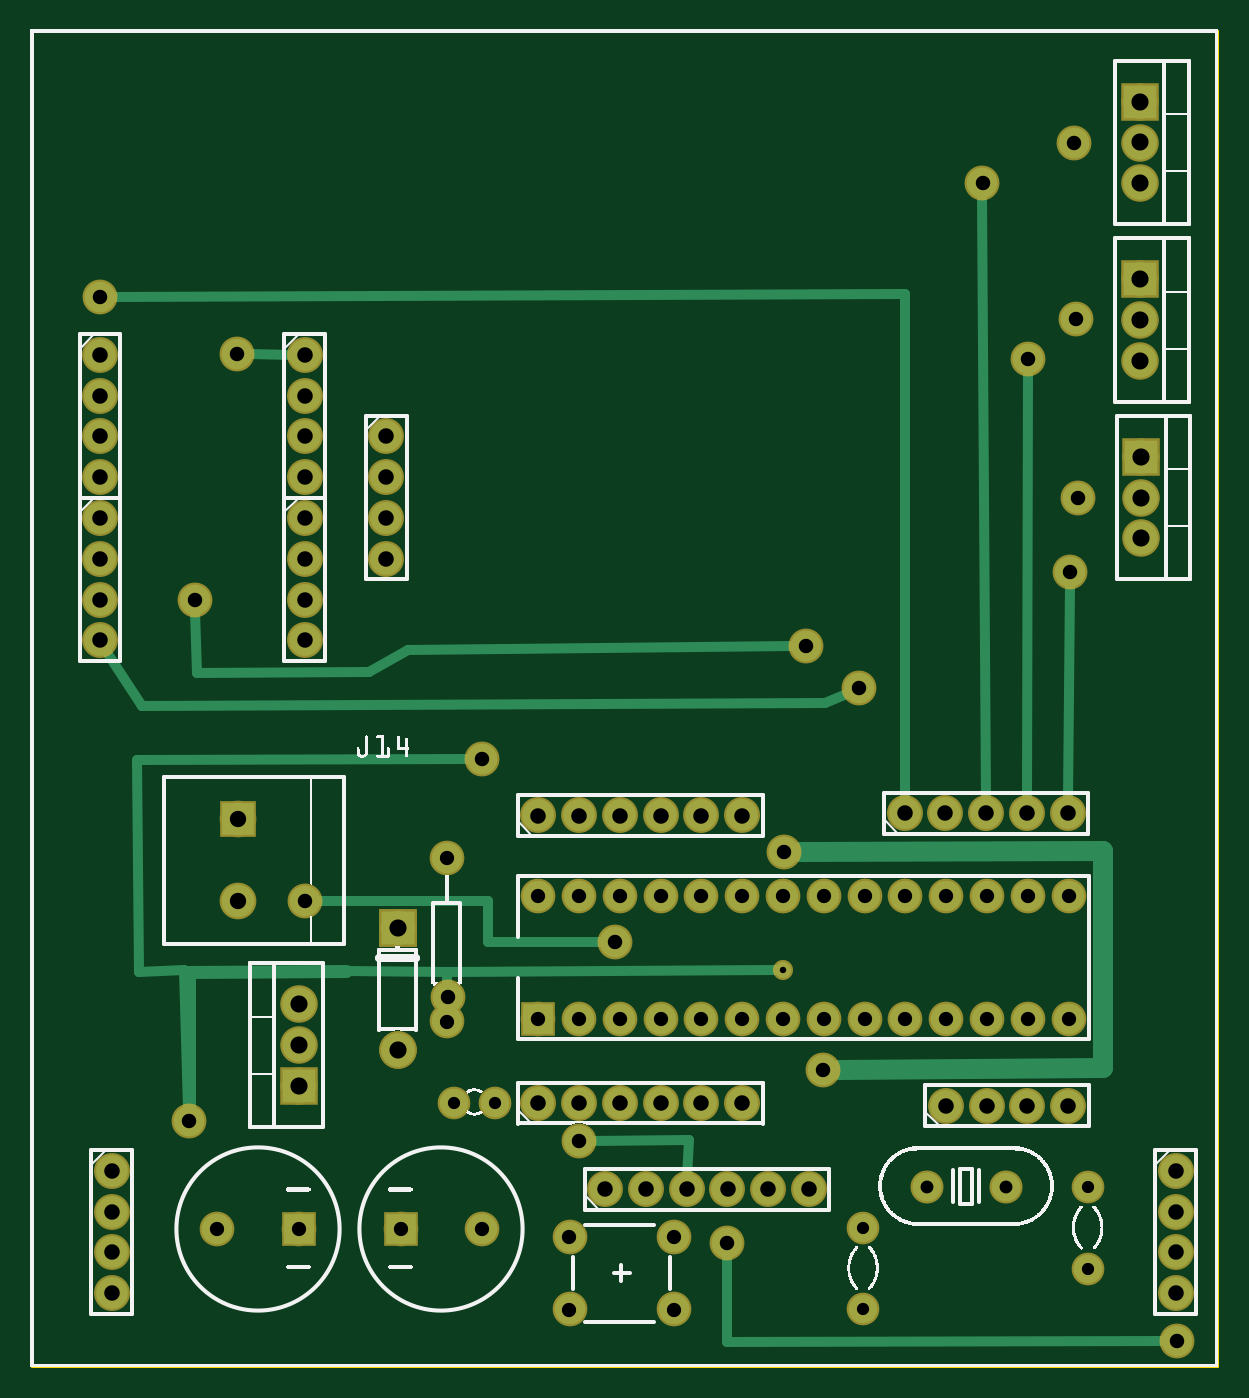
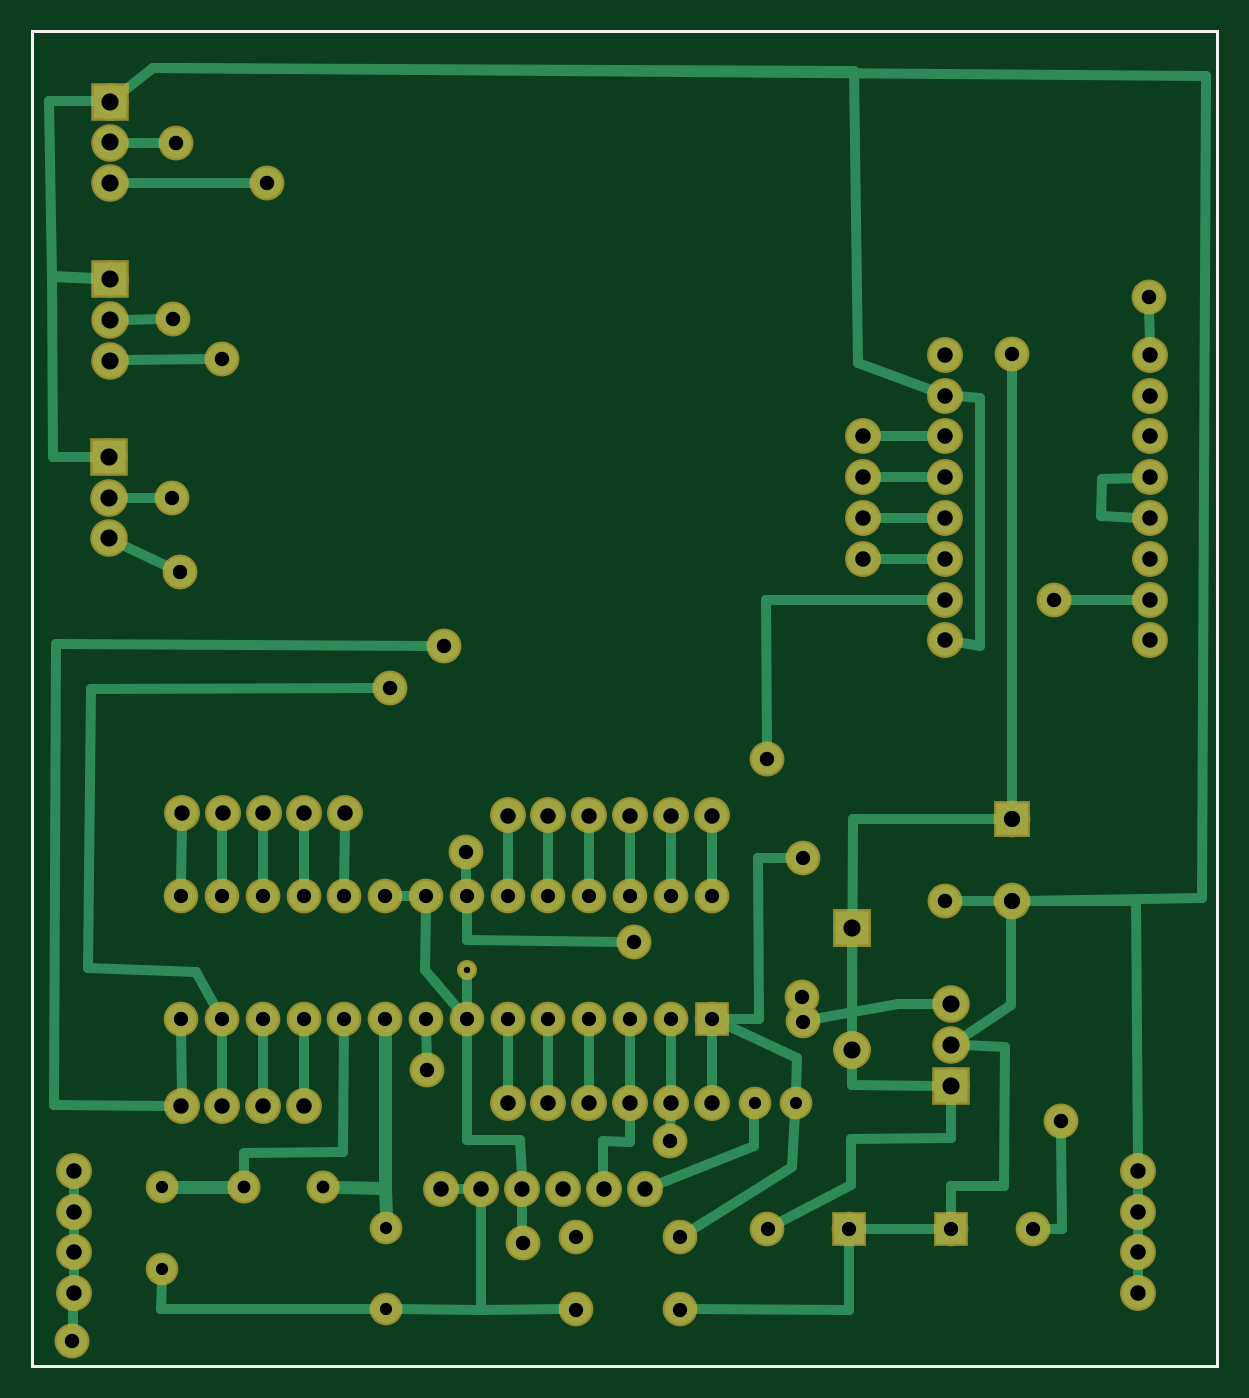
Circuit board: 8 layer files. Board 73.8 x 83.1 mm.
- outline: bblowpolylights_contour.gm1 (370 bytes)
- bottom_copper: bblowpolylights_copperBottom.gbl (7079 bytes)
- top_copper: bblowpolylights_copperTop.gtl (3993 bytes)
- drill: bblowpolylights_drill.txt (2345 bytes)
- bottom_mask: bblowpolylights_maskBottom.gbs (2783 bytes)
- top_mask: bblowpolylights_maskTop.gts (2791 bytes)
- bottom_silk: bblowpolylights_silkBottom.gbo (360 bytes)
- top_silk: bblowpolylights_silkTop.gto (232148 bytes)

=== outline: bblowpolylights_contour.gm1 ===
G04 MADE WITH FRITZING*
G04 WWW.FRITZING.ORG*
G04 DOUBLE SIDED*
G04 HOLES PLATED*
G04 CONTOUR ON CENTER OF CONTOUR VECTOR*
%ASAXBY*%
%FSLAX23Y23*%
%MOIN*%
%OFA0B0*%
%SFA1.0B1.0*%
%ADD10R,2.912540X3.278500*%
%ADD11C,0.008000*%
%ADD10C,0.008*%
%LNCONTOUR*%
G90*
G70*
G54D10*
G54D11*
X4Y3275D02*
X2909Y3275D01*
X2909Y4D01*
X4Y4D01*
X4Y3275D01*
D02*
G04 End of contour*
M02*
=== bottom_copper: bblowpolylights_copperBottom.gbl (7079 bytes, source omitted) ===
=== top_copper: bblowpolylights_copperTop.gtl ===
G04 MADE WITH FRITZING*
G04 WWW.FRITZING.ORG*
G04 DOUBLE SIDED*
G04 HOLES PLATED*
G04 CONTOUR ON CENTER OF CONTOUR VECTOR*
%ASAXBY*%
%FSLAX23Y23*%
%MOIN*%
%OFA0B0*%
%SFA1.0B1.0*%
%ADD10C,0.082000*%
%ADD11C,0.075433*%
%ADD12C,0.039370*%
%ADD13C,0.075000*%
%ADD14C,0.070925*%
%ADD15C,0.070866*%
%ADD16C,0.070000*%
%ADD17C,0.080000*%
%ADD18C,0.078000*%
%ADD19R,0.082000X0.082000*%
%ADD20R,0.075000X0.075000*%
%ADD21R,0.080000X0.080000*%
%ADD22C,0.024000*%
%ADD23C,0.032000*%
%ADD24C,0.048000*%
%LNCOPPER1*%
G90*
G70*
G54D10*
X2718Y3102D03*
X2718Y3002D03*
X2718Y2902D03*
X2722Y2232D03*
X2722Y2132D03*
X2722Y2032D03*
X2718Y2667D03*
X2718Y2567D03*
X2718Y2467D03*
G54D11*
X171Y2624D03*
X2031Y1665D03*
X1900Y1767D03*
X2567Y2130D03*
X2563Y2569D03*
X2557Y3001D03*
X507Y2484D03*
X404Y1882D03*
X2333Y2902D03*
X2444Y2472D03*
X2548Y1950D03*
X1107Y1491D03*
X1707Y306D03*
X2811Y65D03*
G54D12*
X1844Y974D03*
G54D13*
X657Y340D03*
X457Y340D03*
X907Y340D03*
X1107Y340D03*
X1321Y319D03*
X1576Y319D03*
X1321Y142D03*
X1576Y142D03*
G54D10*
X900Y1077D03*
X900Y779D03*
X900Y1077D03*
X900Y779D03*
X657Y690D03*
X657Y790D03*
X657Y890D03*
G54D13*
X1020Y1248D03*
X1020Y848D03*
G54D14*
X2390Y443D03*
G54D15*
X2197Y443D03*
G54D16*
X2592Y441D03*
X2592Y241D03*
X1138Y649D03*
X1038Y649D03*
X2041Y142D03*
X2041Y342D03*
G54D17*
X508Y1343D03*
X508Y1143D03*
G54D11*
X672Y1144D03*
X1942Y730D03*
X1345Y555D03*
X1847Y1263D03*
X1433Y1043D03*
G54D18*
X170Y2082D03*
X170Y1982D03*
X170Y1882D03*
X170Y1782D03*
X672Y2482D03*
X672Y2382D03*
X672Y2282D03*
X672Y2182D03*
X872Y2282D03*
X872Y2182D03*
X872Y2082D03*
X872Y1982D03*
X672Y2082D03*
X672Y1982D03*
X672Y1882D03*
X672Y1782D03*
G54D13*
X1244Y855D03*
X1244Y1155D03*
X1344Y855D03*
X1344Y1155D03*
X1444Y855D03*
X1444Y1155D03*
X1544Y855D03*
X1544Y1155D03*
X1644Y855D03*
X1644Y1155D03*
X1744Y855D03*
X1744Y1155D03*
X1844Y855D03*
X1844Y1155D03*
X1944Y855D03*
X1944Y1155D03*
X2044Y855D03*
X2044Y1155D03*
X2144Y855D03*
X2144Y1155D03*
X2244Y855D03*
X2244Y1155D03*
X2344Y855D03*
X2344Y1155D03*
X2444Y855D03*
X2444Y1155D03*
X2544Y855D03*
X2544Y1155D03*
G54D18*
X1408Y437D03*
X1508Y437D03*
X1608Y437D03*
X1708Y437D03*
X1808Y437D03*
X1908Y437D03*
X1244Y1353D03*
X1344Y1353D03*
X1444Y1353D03*
X1544Y1353D03*
X1644Y1353D03*
X1744Y1353D03*
X2142Y1358D03*
X2242Y1358D03*
X2342Y1358D03*
X2442Y1358D03*
X2542Y1358D03*
X199Y482D03*
X199Y382D03*
X199Y282D03*
X199Y182D03*
X2807Y482D03*
X2807Y382D03*
X2807Y282D03*
X2807Y182D03*
X2243Y641D03*
X2343Y641D03*
X2443Y641D03*
X2543Y641D03*
X1244Y647D03*
X1344Y647D03*
X1444Y647D03*
X1544Y647D03*
X1644Y647D03*
X1744Y647D03*
G54D11*
X388Y604D03*
X1022Y907D03*
G54D18*
X170Y2482D03*
X170Y2382D03*
X170Y2282D03*
X170Y2182D03*
G54D19*
X2718Y3102D03*
X2722Y2232D03*
X2718Y2667D03*
G54D20*
X657Y340D03*
X907Y340D03*
G54D19*
X900Y1078D03*
X900Y1078D03*
X657Y690D03*
G54D21*
X508Y1343D03*
G54D20*
X1244Y855D03*
G54D22*
X829Y1704D02*
X925Y1758D01*
D02*
X404Y1853D02*
X407Y1703D01*
D02*
X407Y1703D02*
X829Y1704D01*
D02*
X925Y1758D02*
X1871Y1767D01*
D02*
X186Y1757D02*
X272Y1621D01*
D02*
X272Y1621D02*
X1948Y1628D01*
D02*
X1948Y1628D02*
X2005Y1654D01*
D02*
X642Y2482D02*
X535Y2484D01*
D02*
X2342Y1388D02*
X2333Y2873D01*
D02*
X2444Y2444D02*
X2442Y1388D01*
D02*
X2548Y1921D02*
X2543Y1388D01*
D02*
X2782Y65D02*
X1707Y62D01*
D02*
X1707Y62D02*
X1707Y277D01*
D02*
X2144Y2632D02*
X2142Y1388D01*
D02*
X200Y2624D02*
X2144Y2632D01*
D02*
X377Y973D02*
X387Y633D01*
D02*
X266Y969D02*
X377Y973D01*
D02*
X262Y1488D02*
X266Y969D01*
D02*
X1078Y1491D02*
X262Y1488D01*
D02*
X1021Y970D02*
X1825Y974D01*
D02*
X1021Y970D02*
X1021Y936D01*
G54D23*
D02*
X388Y969D02*
X772Y971D01*
G54D22*
D02*
X772Y971D02*
X1021Y970D01*
G54D23*
D02*
X388Y638D02*
X388Y969D01*
G54D24*
D02*
X2629Y1265D02*
X1887Y1263D01*
D02*
X2629Y734D02*
X2629Y1265D01*
D02*
X1981Y730D02*
X2629Y734D01*
G54D22*
D02*
X1120Y1144D02*
X1120Y1042D01*
D02*
X701Y1144D02*
X1120Y1144D01*
D02*
X1120Y1042D02*
X1404Y1043D01*
D02*
X1613Y557D02*
X1609Y467D01*
D02*
X1374Y555D02*
X1613Y557D01*
D02*
X1021Y878D02*
X1021Y876D01*
G04 End of Copper1*
M02*
=== drill: bblowpolylights_drill.txt ===
; NON-PLATED HOLES START AT T1
; THROUGH (PLATED) HOLES START AT T100
M48
INCH
T100C0.040000
T101C0.031555
T102C0.015748
T103C0.035000
T104C0.042000
T105C0.030000
T106C0.031496
T107C0.038000
T108C0.035433
%
T100
X005084Y013429
X005084Y011429
T101
X023902Y004430
T102
X018444Y009736
T103
X024439Y011551
X022439Y011551
X020439Y011551
X025439Y011551
X023439Y008551
X021439Y008551
X013205Y001419
X010199Y008477
X024439Y008551
X022439Y008551
X020439Y008551
X025439Y008551
X004567Y003396
X006567Y003396
X015764Y003191
X010199Y012477
X013439Y011551
X013205Y003191
X015764Y001419
X009067Y003396
X018439Y011551
X016439Y011551
X014439Y011551
X012439Y011551
X019439Y011551
X017439Y011551
X015439Y011551
X013439Y008551
X018439Y008551
X016439Y008551
X014439Y008551
X012439Y008551
X011067Y003396
X019439Y008551
X017439Y008551
X015439Y008551
X023439Y011551
X021439Y011551
T104
X006567Y008896
X027183Y031023
X008996Y007791
X027183Y029023
X027183Y024671
X008996Y010771
X027220Y020319
X027183Y025671
X006567Y006896
X027220Y021319
X027183Y026671
X006567Y007896
X027220Y022319
X027183Y030023
T105
X010380Y006491
X020411Y003422
X025918Y004410
X020411Y001422
X025918Y002410
X011382Y006491
T106
X021971Y004429
T107
X017083Y004366
X015083Y004366
X006720Y018819
X018083Y004366
X016083Y004366
X014083Y004366
X001695Y021819
X013439Y006471
X019083Y004366
X006720Y024819
X016439Y006471
X014439Y006471
X012439Y006471
X001993Y004821
X028067Y003821
X001695Y018819
X017439Y006471
X015439Y006471
X001695Y024819
X008720Y022819
X006720Y022819
X001993Y002821
X028067Y001821
X006720Y019819
X008720Y019819
X023423Y013582
X021423Y013582
X001695Y022819
X006720Y020819
X008720Y020819
X024423Y013582
X022423Y013582
X022433Y006413
X025423Y013582
X028067Y004821
X006720Y017819
X001695Y019819
X025433Y006413
X023433Y006413
X001695Y020819
X024433Y006413
X006720Y023819
X001993Y003821
X028067Y002821
X001695Y017819
X013439Y013526
X016439Y013526
X014439Y013526
X012439Y013526
X001695Y023819
X008720Y021819
X006720Y021819
X001993Y001821
X017439Y013526
X015439Y013526
T108
X010221Y009067
X028109Y000650
X025572Y030005
X001710Y026238
X025480Y019502
X023331Y029020
X017072Y003057
X011072Y014909
X025665Y021301
X003877Y006039
X013453Y005550
X024443Y024724
X025628Y025690
X018470Y012626
X019415Y007298
X005065Y024843
X006720Y011437
X020313Y016653
X014331Y010428
X018998Y017671
X004040Y018815
T00
M30

=== bottom_mask: bblowpolylights_maskBottom.gbs ===
G04 MADE WITH FRITZING*
G04 WWW.FRITZING.ORG*
G04 DOUBLE SIDED*
G04 HOLES PLATED*
G04 CONTOUR ON CENTER OF CONTOUR VECTOR*
%ASAXBY*%
%FSLAX23Y23*%
%MOIN*%
%OFA0B0*%
%SFA1.0B1.0*%
%ADD10C,0.092000*%
%ADD11C,0.085433*%
%ADD12C,0.049370*%
%ADD13C,0.085000*%
%ADD14C,0.080925*%
%ADD15C,0.080866*%
%ADD16C,0.080000*%
%ADD17C,0.090000*%
%ADD18C,0.088000*%
%ADD19R,0.092000X0.092000*%
%ADD20R,0.085000X0.085000*%
%ADD21R,0.090000X0.090000*%
%LNMASK0*%
G90*
G70*
G54D10*
X2718Y3102D03*
X2718Y3002D03*
X2718Y2902D03*
X2722Y2232D03*
X2722Y2132D03*
X2722Y2032D03*
X2718Y2667D03*
X2718Y2567D03*
X2718Y2467D03*
G54D11*
X171Y2624D03*
X2031Y1665D03*
X1900Y1767D03*
X2567Y2130D03*
X2563Y2569D03*
X2557Y3001D03*
X507Y2484D03*
X404Y1882D03*
X2333Y2902D03*
X2444Y2472D03*
X2548Y1950D03*
X1107Y1491D03*
X1707Y306D03*
X2811Y65D03*
G54D12*
X1844Y974D03*
G54D13*
X657Y340D03*
X457Y340D03*
X907Y340D03*
X1107Y340D03*
X1321Y319D03*
X1576Y319D03*
X1321Y142D03*
X1576Y142D03*
G54D10*
X900Y1077D03*
X900Y779D03*
X900Y1077D03*
X900Y779D03*
X657Y690D03*
X657Y790D03*
X657Y890D03*
G54D13*
X1020Y1248D03*
X1020Y848D03*
G54D14*
X2390Y443D03*
G54D15*
X2197Y443D03*
G54D16*
X2592Y441D03*
X2592Y241D03*
X1138Y649D03*
X1038Y649D03*
X2041Y142D03*
X2041Y342D03*
G54D17*
X508Y1343D03*
X508Y1143D03*
G54D11*
X672Y1144D03*
X1942Y730D03*
X1345Y555D03*
X1847Y1263D03*
X1433Y1043D03*
G54D18*
X170Y2082D03*
X170Y1982D03*
X170Y1882D03*
X170Y1782D03*
X170Y2482D03*
X170Y2382D03*
X170Y2282D03*
X170Y2182D03*
X672Y2482D03*
X672Y2382D03*
X672Y2282D03*
X672Y2182D03*
X872Y2282D03*
X872Y2182D03*
X872Y2082D03*
X872Y1982D03*
X672Y2082D03*
X672Y1982D03*
X672Y1882D03*
X672Y1782D03*
G54D13*
X1244Y855D03*
X1244Y1155D03*
X1344Y855D03*
X1344Y1155D03*
X1444Y855D03*
X1444Y1155D03*
X1544Y855D03*
X1544Y1155D03*
X1644Y855D03*
X1644Y1155D03*
X1744Y855D03*
X1744Y1155D03*
X1844Y855D03*
X1844Y1155D03*
X1944Y855D03*
X1944Y1155D03*
X2044Y855D03*
X2044Y1155D03*
X2144Y855D03*
X2144Y1155D03*
X2244Y855D03*
X2244Y1155D03*
X2344Y855D03*
X2344Y1155D03*
X2444Y855D03*
X2444Y1155D03*
X2544Y855D03*
X2544Y1155D03*
G54D18*
X1408Y437D03*
X1508Y437D03*
X1608Y437D03*
X1708Y437D03*
X1808Y437D03*
X1908Y437D03*
X1244Y1353D03*
X1344Y1353D03*
X1444Y1353D03*
X1544Y1353D03*
X1644Y1353D03*
X1744Y1353D03*
X2142Y1358D03*
X2242Y1358D03*
X2342Y1358D03*
X2442Y1358D03*
X2542Y1358D03*
X199Y482D03*
X199Y382D03*
X199Y282D03*
X199Y182D03*
X2807Y482D03*
X2807Y382D03*
X2807Y282D03*
X2807Y182D03*
X2243Y641D03*
X2343Y641D03*
X2443Y641D03*
X2543Y641D03*
X1244Y647D03*
X1344Y647D03*
X1444Y647D03*
X1544Y647D03*
X1644Y647D03*
X1744Y647D03*
G54D11*
X388Y604D03*
X1022Y907D03*
G54D19*
X2718Y3102D03*
X2722Y2232D03*
X2718Y2667D03*
G54D20*
X657Y340D03*
X907Y340D03*
G54D19*
X900Y1078D03*
X900Y1078D03*
X657Y690D03*
G54D21*
X508Y1343D03*
G54D20*
X1244Y855D03*
G04 End of Mask0*
M02*
=== top_mask: bblowpolylights_maskTop.gts ===
G04 MADE WITH FRITZING*
G04 WWW.FRITZING.ORG*
G04 DOUBLE SIDED*
G04 HOLES PLATED*
G04 CONTOUR ON CENTER OF CONTOUR VECTOR*
%ASAXBY*%
%FSLAX23Y23*%
%MOIN*%
%OFA0B0*%
%SFA1.0B1.0*%
%ADD10C,0.092000*%
%ADD11C,0.085433*%
%ADD12C,0.049370*%
%ADD13C,0.085000*%
%ADD14C,0.080925*%
%ADD15C,0.080866*%
%ADD16C,0.080000*%
%ADD17C,0.090000*%
%ADD18C,0.088000*%
%ADD19R,0.092000X0.092000*%
%ADD20R,0.085000X0.085000*%
%ADD21R,0.090000X0.090000*%
%LNMASK1*%
G90*
G70*
G54D10*
X2718Y3102D03*
X2718Y3002D03*
X2718Y2902D03*
X2722Y2232D03*
X2722Y2132D03*
X2722Y2032D03*
X2718Y2667D03*
X2718Y2567D03*
X2718Y2467D03*
G54D11*
X171Y2624D03*
X2031Y1665D03*
X1900Y1767D03*
X2567Y2130D03*
X2563Y2569D03*
X2557Y3001D03*
X507Y2484D03*
X404Y1882D03*
X2333Y2902D03*
X2444Y2472D03*
X2548Y1950D03*
X1107Y1491D03*
X1707Y306D03*
X2811Y65D03*
G54D12*
X1844Y974D03*
G54D13*
X657Y340D03*
X457Y340D03*
X907Y340D03*
X1107Y340D03*
X1321Y319D03*
X1576Y319D03*
X1321Y142D03*
X1576Y142D03*
G54D10*
X900Y1077D03*
X900Y779D03*
X900Y1077D03*
X900Y779D03*
X657Y690D03*
X657Y790D03*
X657Y890D03*
G54D13*
X1020Y1248D03*
X1020Y848D03*
G54D14*
X2390Y443D03*
G54D15*
X2197Y443D03*
G54D16*
X2592Y441D03*
X2592Y241D03*
X1138Y649D03*
X1038Y649D03*
X2041Y142D03*
X2041Y342D03*
G54D17*
X508Y1343D03*
X508Y1143D03*
G54D11*
X672Y1144D03*
X1942Y730D03*
X1345Y555D03*
X1847Y1263D03*
X1433Y1043D03*
G54D18*
X170Y2082D03*
X170Y1982D03*
X170Y1882D03*
X170Y1782D03*
X672Y2482D03*
X672Y2382D03*
X672Y2282D03*
X672Y2182D03*
X872Y2282D03*
X872Y2182D03*
X872Y2082D03*
X872Y1982D03*
X672Y2082D03*
X672Y1982D03*
X672Y1882D03*
X672Y1782D03*
G54D13*
X1244Y855D03*
X1244Y1155D03*
X1344Y855D03*
X1344Y1155D03*
X1444Y855D03*
X1444Y1155D03*
X1544Y855D03*
X1544Y1155D03*
X1644Y855D03*
X1644Y1155D03*
X1744Y855D03*
X1744Y1155D03*
X1844Y855D03*
X1844Y1155D03*
X1944Y855D03*
X1944Y1155D03*
X2044Y855D03*
X2044Y1155D03*
X2144Y855D03*
X2144Y1155D03*
X2244Y855D03*
X2244Y1155D03*
X2344Y855D03*
X2344Y1155D03*
X2444Y855D03*
X2444Y1155D03*
X2544Y855D03*
X2544Y1155D03*
G54D18*
X1408Y437D03*
X1508Y437D03*
X1608Y437D03*
X1708Y437D03*
X1808Y437D03*
X1908Y437D03*
X1244Y1353D03*
X1344Y1353D03*
X1444Y1353D03*
X1544Y1353D03*
X1644Y1353D03*
X1744Y1353D03*
X2142Y1358D03*
X2242Y1358D03*
X2342Y1358D03*
X2442Y1358D03*
X2542Y1358D03*
X199Y482D03*
X199Y382D03*
X199Y282D03*
X199Y182D03*
X2807Y482D03*
X2807Y382D03*
X2807Y282D03*
X2807Y182D03*
X2243Y641D03*
X2343Y641D03*
X2443Y641D03*
X2543Y641D03*
X1244Y647D03*
X1344Y647D03*
X1444Y647D03*
X1544Y647D03*
X1644Y647D03*
X1744Y647D03*
G54D11*
X388Y604D03*
X1022Y907D03*
G54D18*
X170Y2482D03*
X170Y2382D03*
X170Y2282D03*
X170Y2182D03*
G54D19*
X2718Y3102D03*
X2722Y2232D03*
X2718Y2667D03*
G54D20*
X657Y340D03*
X907Y340D03*
G54D19*
X900Y1078D03*
X900Y1078D03*
X657Y690D03*
G54D21*
X508Y1343D03*
G54D20*
X1244Y855D03*
G04 End of Mask1*
M02*
=== bottom_silk: bblowpolylights_silkBottom.gbo ===
G04 MADE WITH FRITZING*
G04 WWW.FRITZING.ORG*
G04 DOUBLE SIDED*
G04 HOLES PLATED*
G04 CONTOUR ON CENTER OF CONTOUR VECTOR*
%ASAXBY*%
%FSLAX23Y23*%
%MOIN*%
%OFA0B0*%
%SFA1.0B1.0*%
%ADD10R,2.912540X3.278500X2.896540X3.262500*%
%ADD11C,0.008000*%
%LNSILK0*%
G90*
G70*
G54D11*
X4Y3275D02*
X2909Y3275D01*
X2909Y4D01*
X4Y4D01*
X4Y3275D01*
D02*
G04 End of Silk0*
M02*
=== top_silk: bblowpolylights_silkTop.gto (232148 bytes, source omitted) ===
